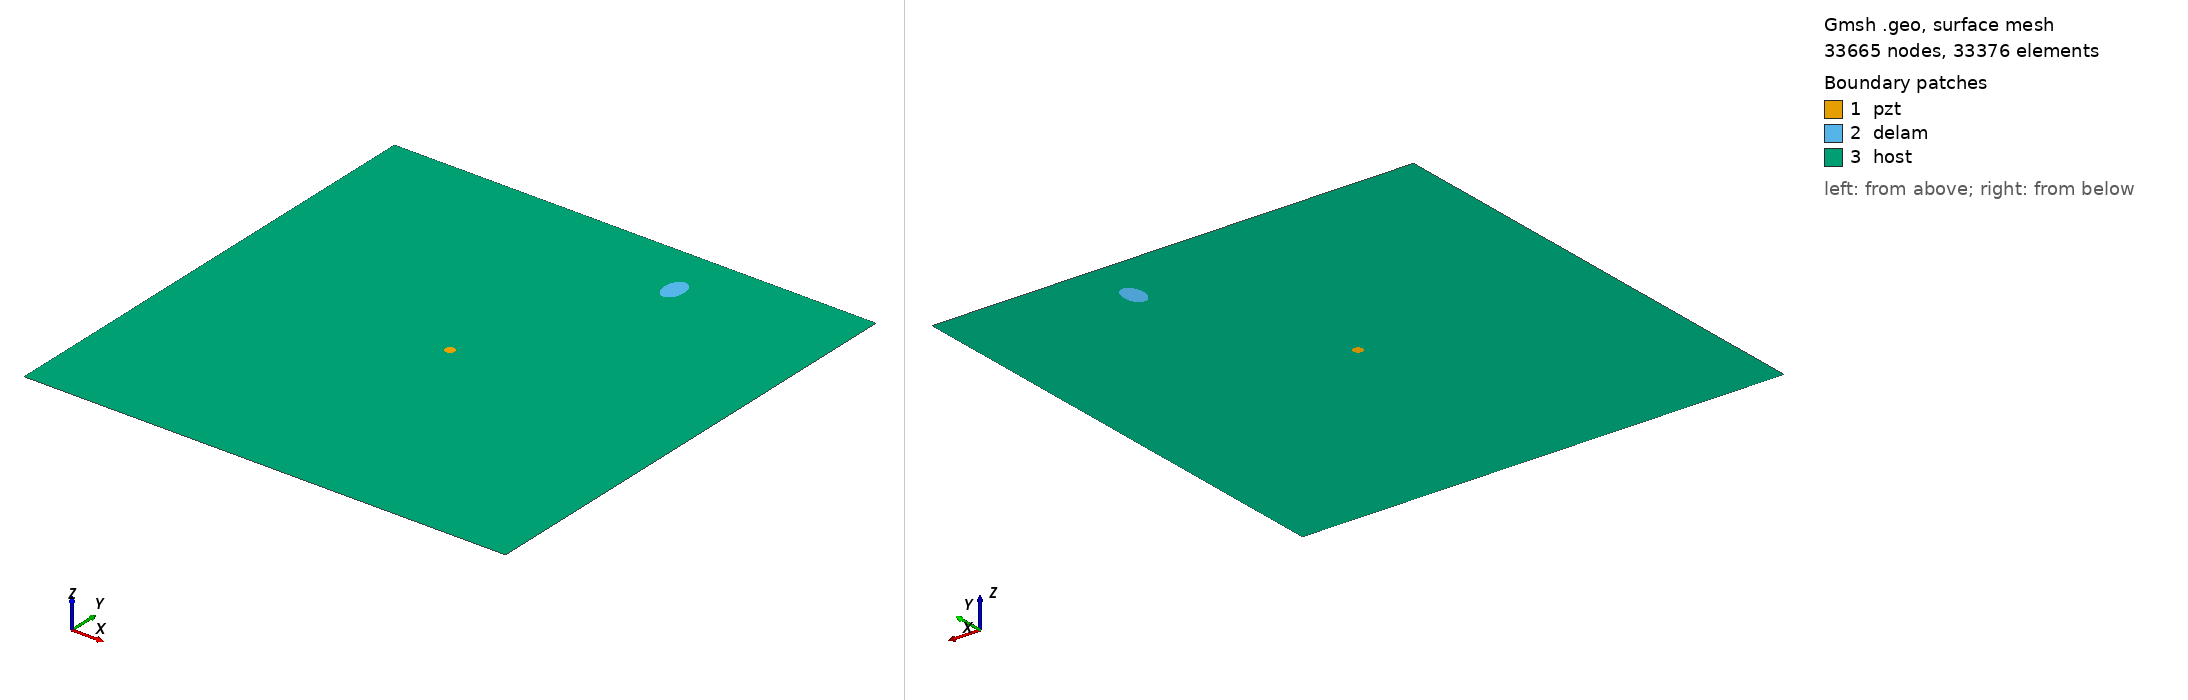

Gmsh geometry script, surface-meshed: 33665 nodes, 33376 surface elements. Boundary patches (legend numbers): 1 pzt, 2 delam, 3 host. Left view from above one corner, right view from below the opposite corner. Legend entries are the model's physical surfaces. The drawing asked Gmsh for element sizes between 1% and 20% of the model's largest extent; the script's own settings can give other sizes.

=== m2_321_delam1_position_no_87_a_15mm_b_10mm_angle_90.geo (drawn) ===
SetFactory("OpenCASCADE");
L=0.500000; 
W=0.500000; 
a=0.015000; 
b=0.010000; 
x=0.333333; 
y=0.444444; 
alpha=0.500000 *Pi; 
r=0.005000; 
xpzt=0.250000; 
ypzt=0.250000; 
//+
Point(1) = {0, 0, 0, 1.0};
//+
Point(2) = {L, 0, 0, 1.0};
//+
Point(3) = {L, W, 0, 1.0};
//+
Point(4) = {0, W, 0, 1.0};
//+
Line(1) = {1, 2};
//+
Line(2) = {2, 3};
//+
Line(3) = {3, 4};
//+
Line(4) = {4, 1};
//+
Circle(5) = {xpzt, ypzt, -0, r, 0, 2*Pi};
//+
Ellipse(6) = {x, y, -0, a, b, 0, 2*Pi};
//+
Rotate {{0, 0, 1}, {x, y, 0}, alpha} {
  Curve{6}; 
}
//+
Curve Loop(1) = {4, 1, 2, 3};
//+
Curve Loop(2) = {6};
//+
Curve Loop(3) = {5};
//+
Curve Loop(4) = {6};
//+
Curve Loop(5) = {5};
//+
Plane Surface(1) = {5};
//+
Plane Surface(2) = {4};
//+
Plane Surface(3) = {1, 2, 3};
//+
Point(9) = {xpzt, ypzt, 0, 1.0};
//+
Point{9} In Surface {1};// mesh node at centre of pzt
//+
Physical Surface("pzt") = {1};
//+
Physical Surface("delam") = {2};
//+
Physical Surface("host") = {3};

Mesh.Algorithm = 6; // Frontal
Mesh.CharacteristicLengthFactor = 0.070000;
Mesh.CharacteristicLengthMin = 0.001000;
Mesh.CharacteristicLengthMax = 0.200000;
Mesh.RecombineAll = 1; // Apply recombination algorithm
Mesh.SubdivisionAlgorithm = 1; // 1: all quadrangles
Mesh.Smoothing = 1;
